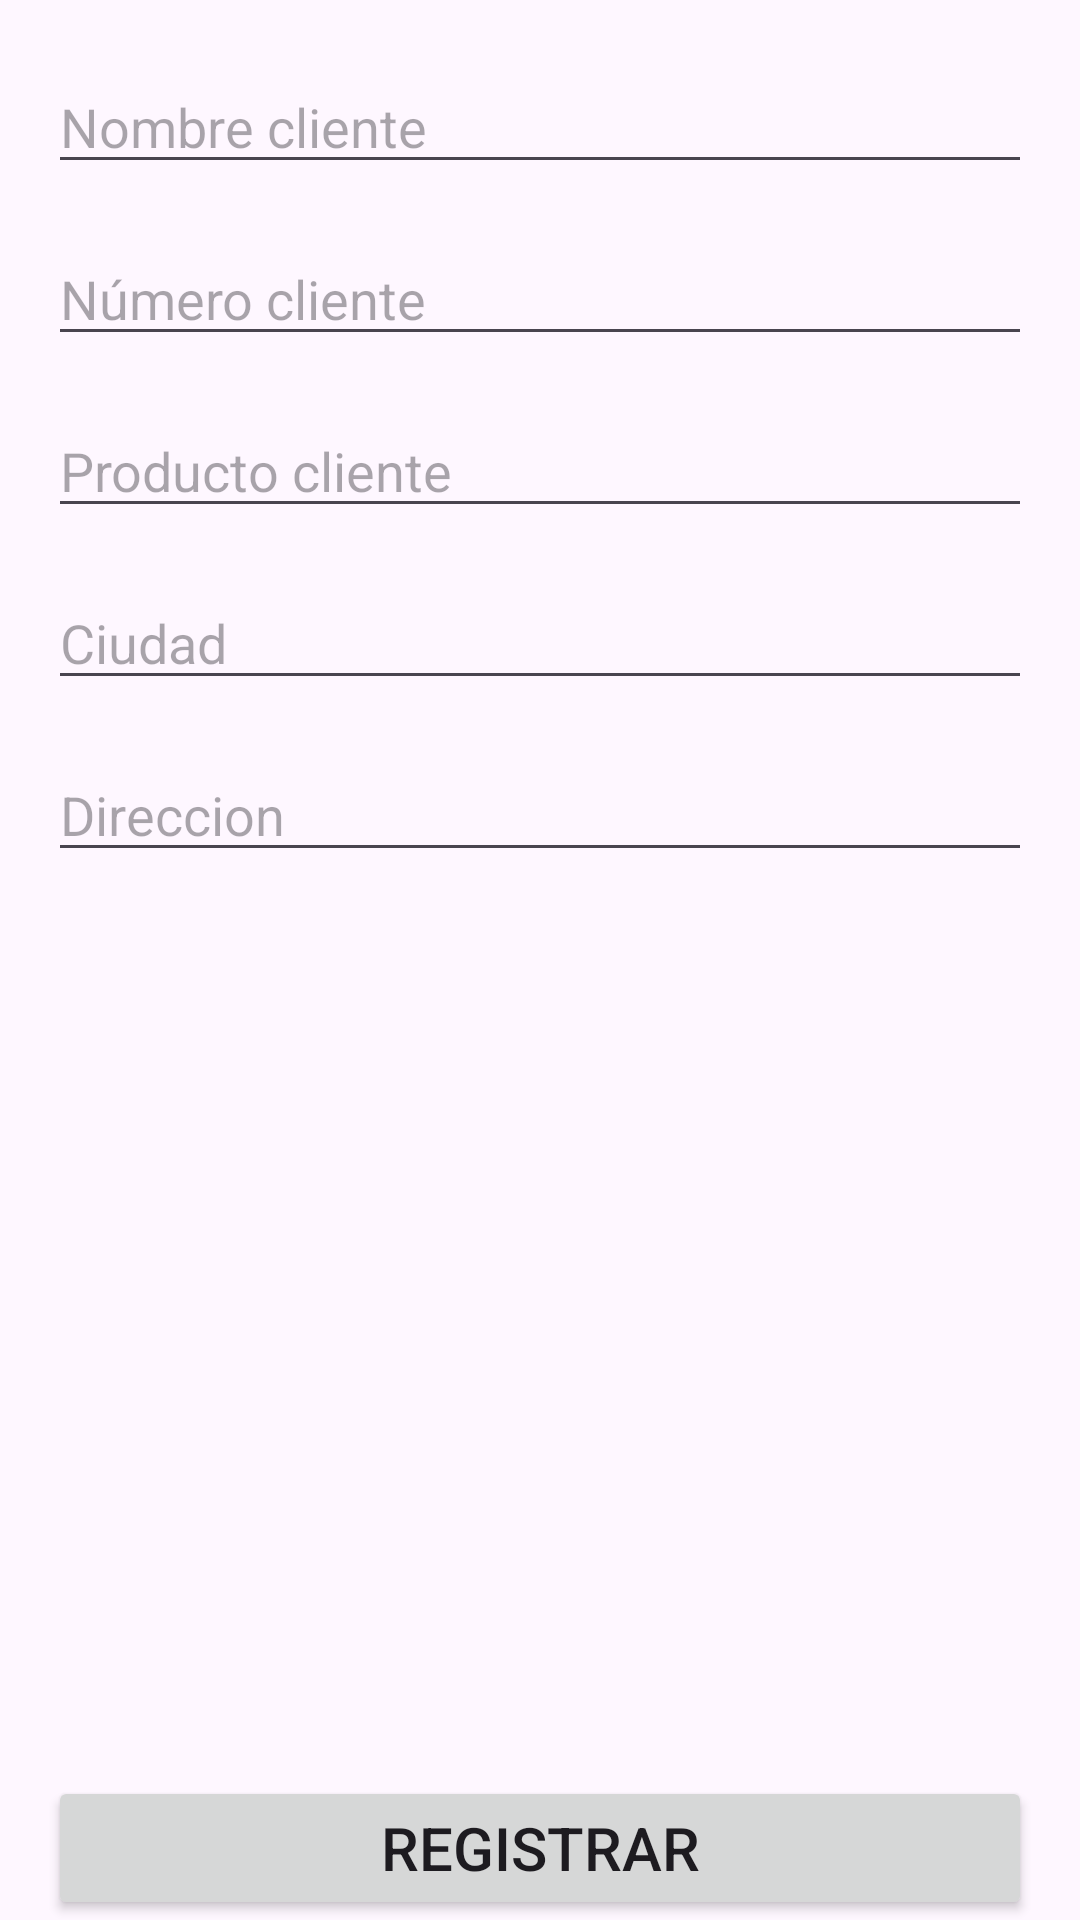

Write the Android layout XML for this screen, with the resource values it uses.
<!-- AndroidManifest.xml: application theme Theme.LaboratorioCalificado002 -->
<!-- res/layout/activity_ejercicio02.xml -->
<?xml version="1.0" encoding="utf-8"?>
<androidx.constraintlayout.widget.ConstraintLayout xmlns:android="http://schemas.android.com/apk/res/android"
    xmlns:app="http://schemas.android.com/apk/res-auto"
    xmlns:tools="http://schemas.android.com/tools"
    android:id="@+id/main"
    android:layout_width="match_parent"
    android:layout_height="match_parent"
    tools:context=".Ejercicio02">

    <LinearLayout
        android:layout_marginTop="20dp"
        android:layout_marginStart="16dp"
        android:layout_marginEnd="16dp"
        android:orientation="vertical"
        app:layout_constraintTop_toTopOf="parent"
        android:layout_width="match_parent"
        android:layout_height="wrap_content" >

        <EditText
            android:id="@+id/edtName"
            android:hint="Nombre cliente"
            android:inputType="text"
            android:layout_marginBottom="16dp"
            android:layout_width="match_parent"
            android:layout_height="wrap_content"/>

        <EditText
            android:id="@+id/edtNumero"
            android:hint="Número cliente"
            android:inputType="phone"
            android:layout_marginBottom="16dp"
            android:layout_width="match_parent"
            android:layout_height="wrap_content"/>

        <EditText
            android:id="@+id/edtProducto"
            android:hint="Producto cliente"
            android:inputType="text"
            android:layout_marginBottom="16dp"
            android:layout_width="match_parent"
            android:layout_height="wrap_content"/>

        <EditText
            android:id="@+id/edtCiudad"
            android:hint="Ciudad"
            android:inputType="text"
            android:layout_marginBottom="16dp"
            android:layout_width="match_parent"
            android:layout_height="wrap_content"/>
        <EditText
            android:id="@+id/edtDireccion"
            android:hint="Direccion"
            android:layout_width="match_parent"
            android:layout_height="wrap_content"/>

    </LinearLayout>


    <Button
        android:id="@+id/btnRegistrar"
        android:text="Registrar"
        android:textSize="20sp"
        android:layout_marginEnd="16dp"
        android:layout_marginStart="16dp"
        app:layout_constraintBottom_toBottomOf="parent"
        android:layout_width="match_parent"
        android:layout_height="wrap_content" />

</androidx.constraintlayout.widget.ConstraintLayout>
<!-- resources referenced by this layout -->
<resources>
  <style name="Theme.LaboratorioCalificado002" parent="Base.Theme.LaboratorioCalificado002" />
  <style name="Base.Theme.LaboratorioCalificado002" parent="Theme.Material3.DayNight.NoActionBar">
          
          
      </style>
</resources>
